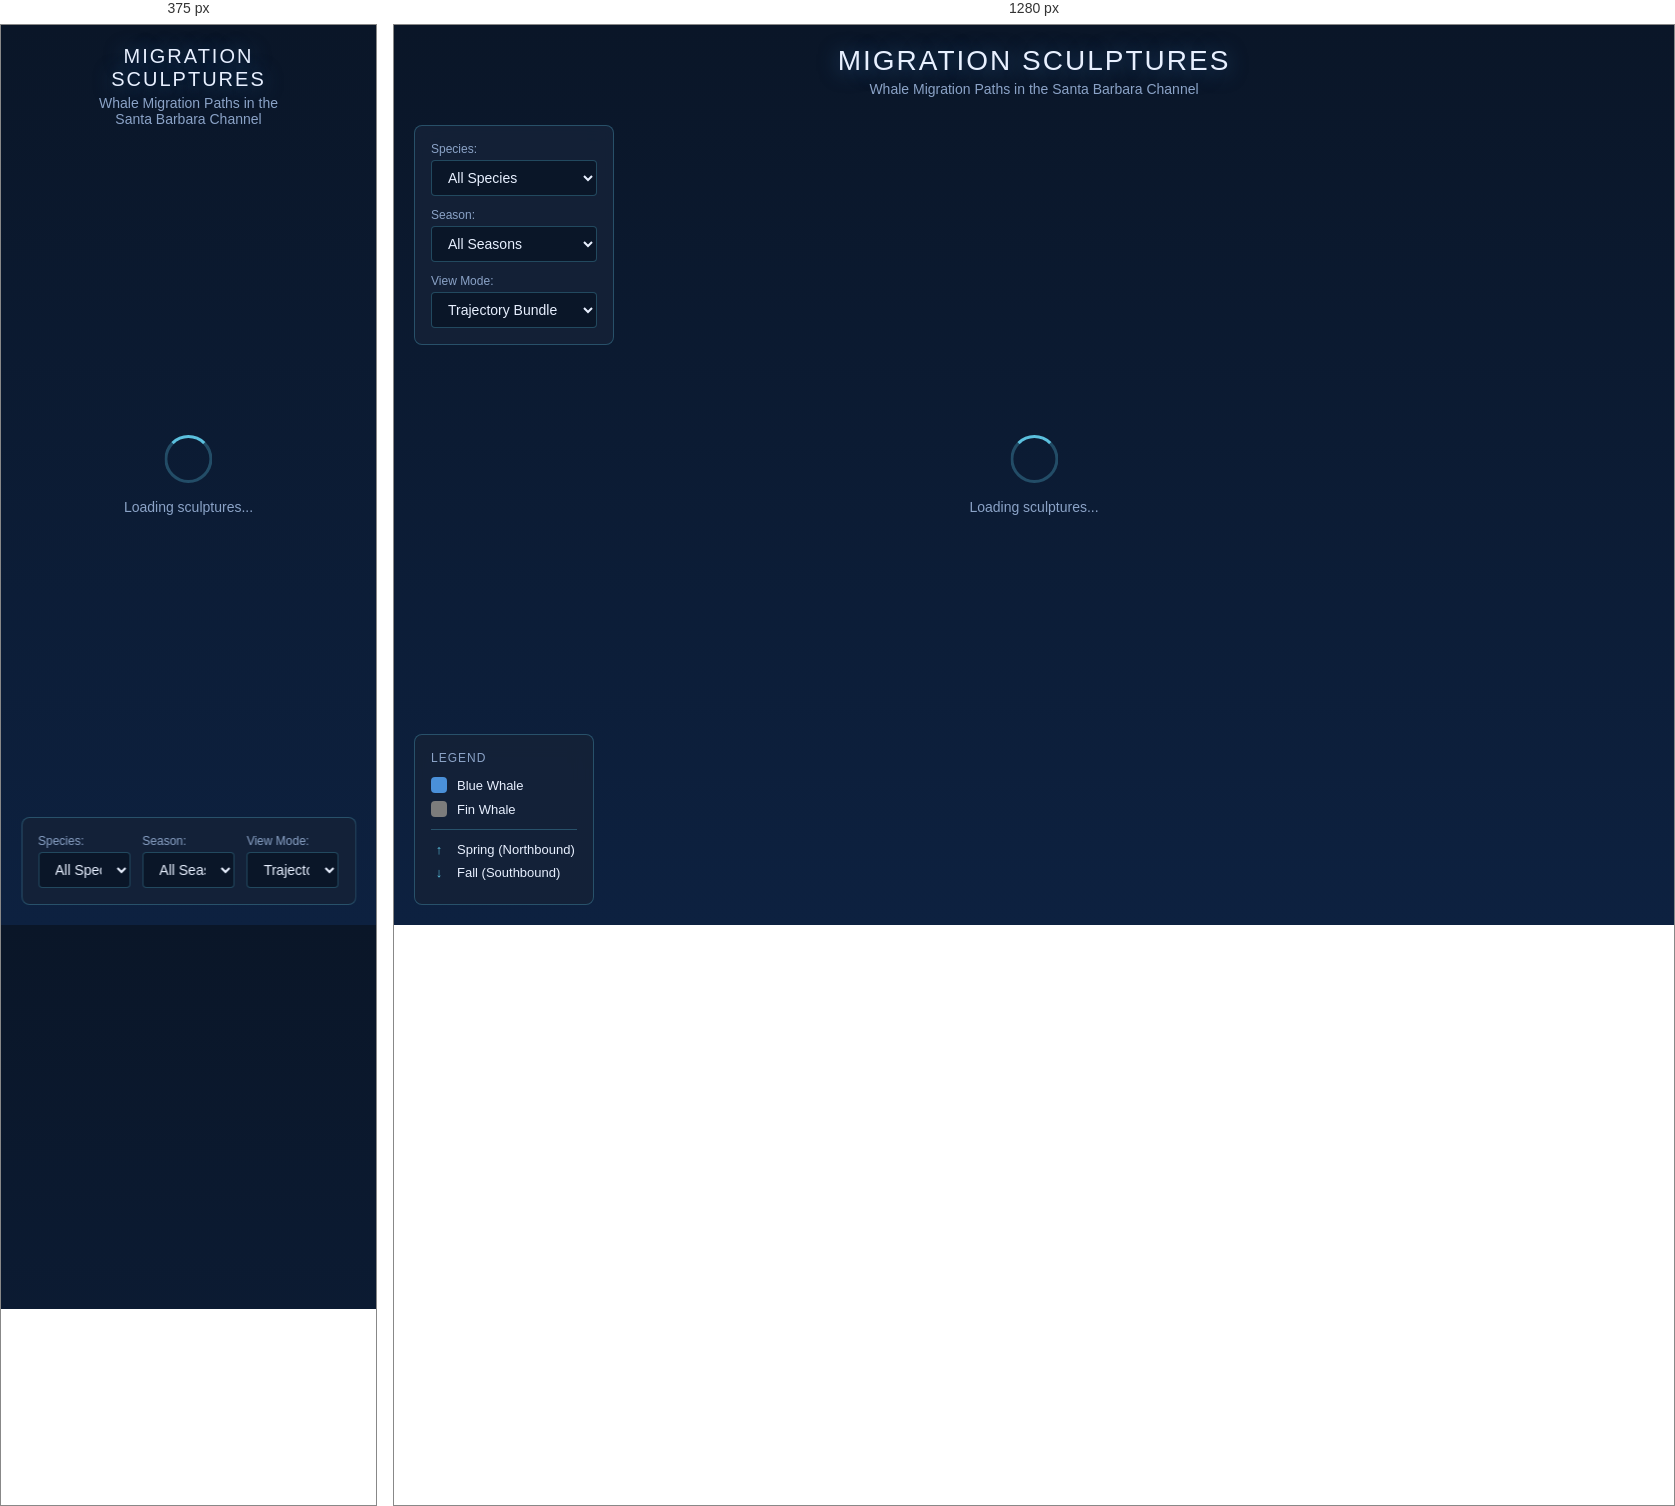
Rendered at 375 px and 1280 px, left to right.

<!-- file: index.html -->
<!DOCTYPE html>
<html lang="en">
<head>
    <meta charset="UTF-8">
    <meta name="viewport" content="width=device-width, initial-scale=1.0">
    <title>Migration Sculptures - Whale Migration Visualization</title>
    <link rel="stylesheet" href="src/css/styles.css">
</head>
<body>
    <div id="app">
        <!-- Three.js canvas will be inserted here -->
        <canvas id="three-canvas"></canvas>
        
        <!-- Info Panel -->
        <div id="info-panel" class="panel hidden">
            <button id="close-panel" class="close-btn">&times;</button>
            <h2 id="specimen-title">Select a Sculpture</h2>
            <div id="specimen-info">
                <div class="info-row">
                    <span class="label">Species:</span>
                    <span id="info-species" class="value">—</span>
                </div>
                <div class="info-row">
                    <span class="label">Season:</span>
                    <span id="info-season" class="value">—</span>
                </div>
                <div class="info-row">
                    <span class="label">Year:</span>
                    <span id="info-year" class="value">—</span>
                </div>
                <div class="info-row">
                    <span class="label">Tracks:</span>
                    <span id="info-tracks" class="value">—</span>
                </div>
            </div>
            
            <h3>Metrics</h3>
            <div id="metrics-info">
                <div class="metric">
                    <div class="metric-header">
                        <span class="metric-name">Route Coherence</span>
                        <span id="metric-coherence-rating" class="metric-rating">—</span>
                    </div>
                    <div class="metric-bar">
                        <div id="metric-coherence-fill" class="metric-fill" style="width: 0%"></div>
                    </div>
                    <span id="metric-coherence-value" class="metric-value">—</span>
                </div>
                
                <div class="metric">
                    <div class="metric-header">
                        <span class="metric-name">Density Entropy</span>
                        <span id="metric-entropy-rating" class="metric-rating">—</span>
                    </div>
                    <div class="metric-bar">
                        <div id="metric-entropy-fill" class="metric-fill" style="width: 0%"></div>
                    </div>
                    <span id="metric-entropy-value" class="metric-value">—</span>
                </div>
                
                <div class="metric">
                    <div class="metric-header">
                        <span class="metric-name">Centroid Drift</span>
                        <span id="metric-drift-direction" class="metric-rating">—</span>
                    </div>
                    <span id="metric-drift-value" class="metric-value">—</span>
                </div>
                
                <div class="metric">
                    <div class="metric-header">
                        <span class="metric-name">Temporal Variability</span>
                        <span id="metric-variability-rating" class="metric-rating">—</span>
                    </div>
                    <div class="metric-bar">
                        <div id="metric-variability-fill" class="metric-fill" style="width: 0%"></div>
                    </div>
                    <span id="metric-variability-value" class="metric-value">—</span>
                </div>
            </div>
        </div>
        
        <!-- Header -->
        <header id="header">
            <h1>Migration Sculptures</h1>
            <p class="subtitle">Whale Migration Paths in the Santa Barbara Channel</p>
        </header>
        
        <!-- Controls -->
        <div id="controls" class="panel">
            <div class="control-group">
                <label for="species-filter">Species:</label>
                <select id="species-filter">
                    <option value="all">All Species</option>
                    <option value="blue_whale">Blue Whale</option>
                    <option value="fin_whale">Fin Whale</option>
                </select>
            </div>
            <div class="control-group">
                <label for="season-filter">Season:</label>
                <select id="season-filter">
                    <option value="all">All Seasons</option>
                    <option value="spring">Spring</option>
                    <option value="fall">Fall</option>
                </select>
            </div>
            <div class="control-group">
                <label for="view-mode">View Mode:</label>
                <select id="view-mode">
                    <option value="bundle">Trajectory Bundle</option>
                    <option value="terrain">Density Terrain</option>
                </select>
            </div>
        </div>
        
        <!-- Loading indicator -->
        <div id="loading" class="loading">
            <div class="spinner"></div>
            <p>Loading sculptures...</p>
        </div>
        
        <!-- Legend -->
        <div id="legend" class="panel">
            <h4>Legend</h4>
            <div class="legend-item">
                <span class="legend-color" style="background: #4a90d9;"></span>
                <span>Blue Whale</span>
            </div>
            <div class="legend-item">
                <span class="legend-color" style="background: #7c7c7c;"></span>
                <span>Fin Whale</span>
            </div>
            <div class="legend-divider"></div>
            <div class="legend-item">
                <span class="legend-icon">↑</span>
                <span>Spring (Northbound)</span>
            </div>
            <div class="legend-item">
                <span class="legend-icon">↓</span>
                <span>Fall (Southbound)</span>
            </div>
        </div>
    </div>
    
    <script type="module" src="src/js/main.js"></script>
</body>
</html>


/* @media block from src/css/styles.css */
@media (max-width: 768px) {
    #header h1 {
        font-size: 20px;
    }
    
    #controls {
        top: auto;
        bottom: 20px;
        left: 50%;
        transform: translateX(-50%);
        width: calc(100% - 40px);
        display: flex;
        gap: 12px;
    }
    
    .control-group {
        flex: 1;
        margin-bottom: 0;
    }
    
    #info-panel {
        top: auto;
        bottom: 100px;
        right: 20px;
        left: 20px;
        width: auto;
    }
    
    #info-panel.hidden {
        transform: translateY(100%);
    }
    
    #legend {
        display: none;
    }
}